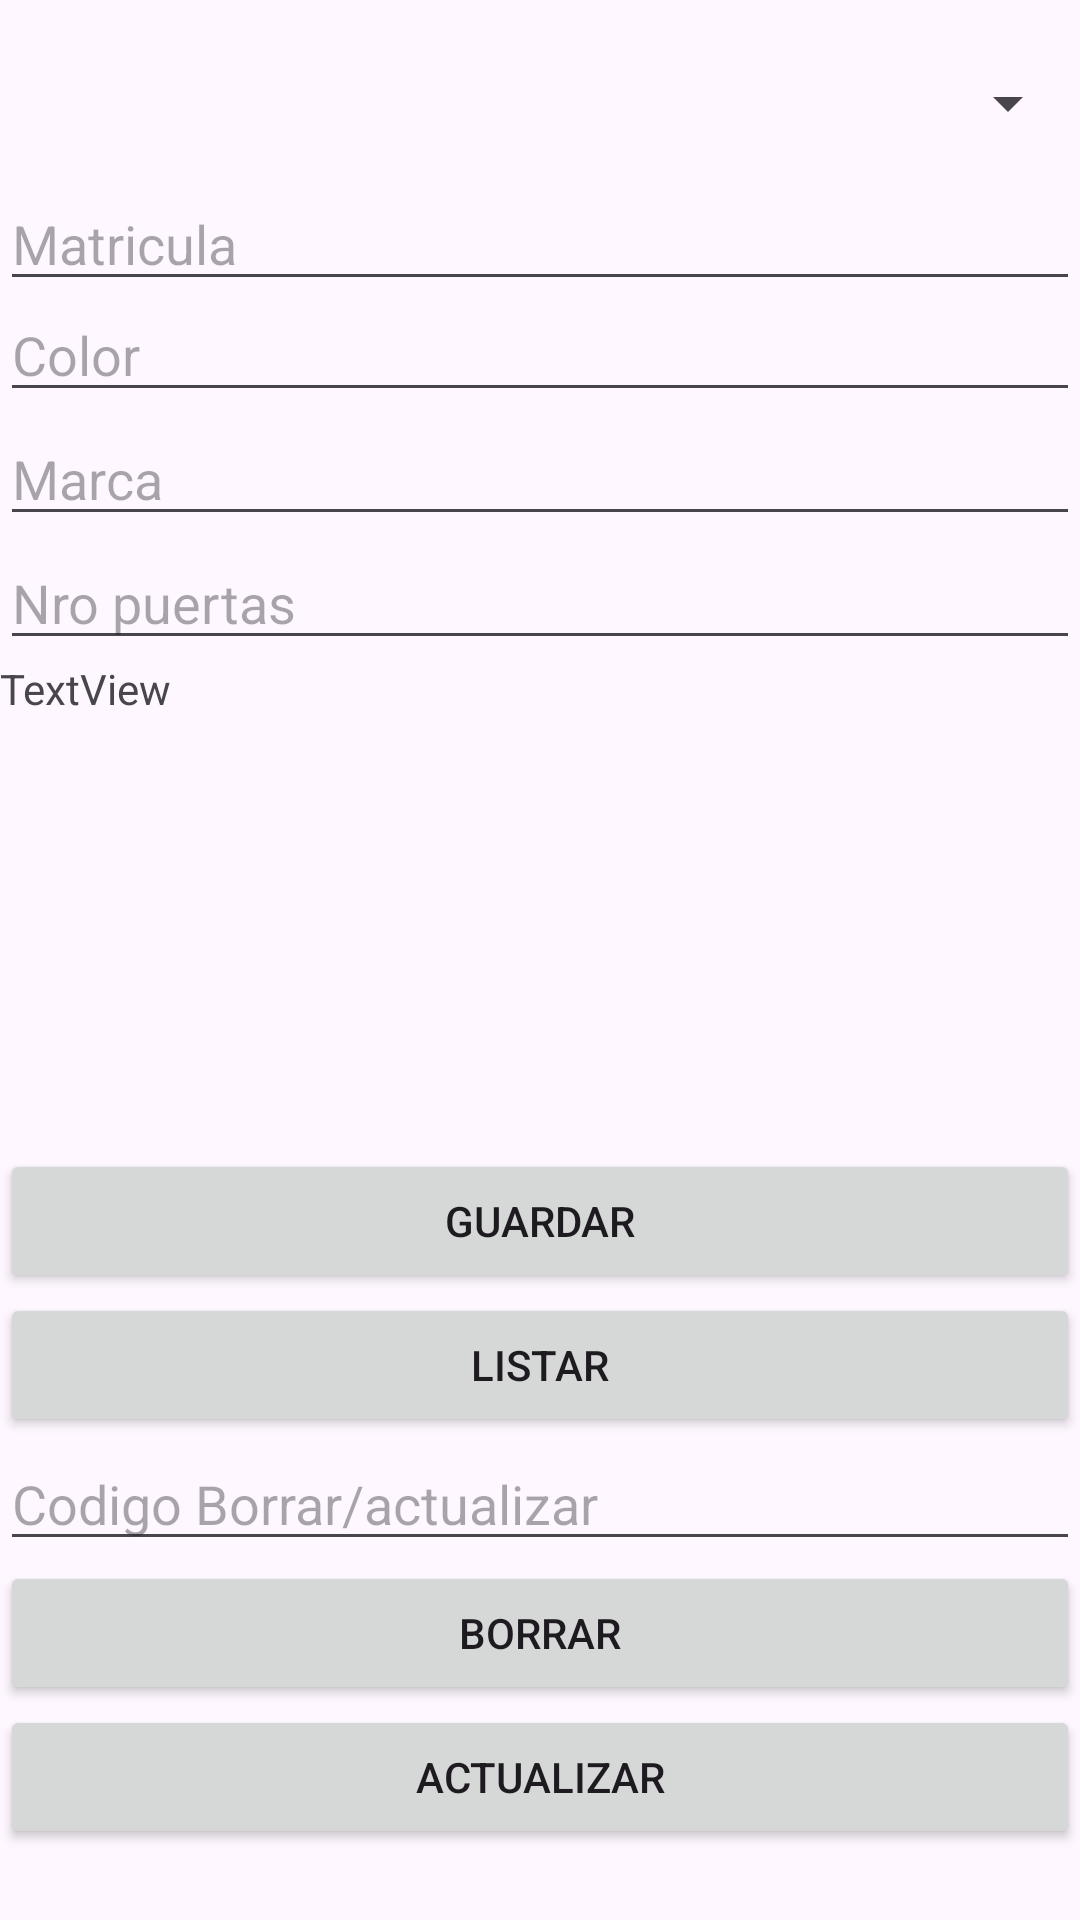

This screen was rendered from an Android layout file. Write that file and the resources it references.
<!-- AndroidManifest.xml: application theme Theme.AppMySqlActivity -->
<!-- res/layout/activity_vehiculo_crud.xml -->
<?xml version="1.0" encoding="utf-8"?>
<LinearLayout
    xmlns:android="http://schemas.android.com/apk/res/android"
    xmlns:app="http://schemas.android.com/apk/res-auto"
    xmlns:tools="http://schemas.android.com/tools"
    android:layout_width="match_parent"
    android:layout_height="match_parent"
    android:orientation="vertical"
    tools:context=".VehiculoCrudActivity">
    <TableLayout
        android:layout_width="match_parent"
        android:layout_height="wrap_content"
        android:layout_marginBottom="2pt">
        <TableRow
            android:layout_width="match_parent"
            android:layout_height="match_parent"/>
        <TableRow
            android:layout_width="match_parent"
            android:layout_height="match_parent"
            android:layout_marginBottom="1pt"
            />
        <TableRow
            android:layout_width="match_parent"
            android:layout_height="match_parent"
            android:layout_marginBottom="1pt"
            />
        <TableRow
            android:layout_width="match_parent"
            android:layout_height="match_parent"
            android:layout_marginBottom="1pt"/>
    </TableLayout>
    <LinearLayout
        android:orientation="horizontal"
        android:layout_width="match_parent"
        android:layout_height="wrap_content">
        <TableRow
            android:layout_width="match_parent"
            android:layout_height="match_parent"/>
    </LinearLayout>

    <Spinner
        android:id="@+id/spinnerCliente"
        android:layout_width="match_parent"
        android:layout_height="49dp"
        android:hint="@string/inquilino" />

    <EditText
        android:id="@+id/Matricula"
        android:layout_width="match_parent"
        android:layout_height="wrap_content"
        android:ems="10"
        android:hint="Matricula"
        android:inputType="textPersonName" />

    <EditText
        android:id="@+id/Color"
        android:layout_width="match_parent"
        android:layout_height="37dp"
        android:ems="10"
        android:hint="Color"
        android:inputType="textPersonName" />

    <EditText
        android:id="@+id/Marca"
        android:layout_width="match_parent"
        android:layout_height="wrap_content"
        android:ems="10"
        android:hint="Marca"
        android:inputType="textPersonName" />

    <EditText
        android:id="@+id/Npuerta"
        android:layout_width="match_parent"
        android:layout_height="wrap_content"
        android:ems="10"
        android:hint="Nro puertas"
        android:inputType="textPersonName" />

    <ScrollView
        android:layout_width="match_parent"
        android:layout_height="163dp">

        <TextView
            android:id="@+id/mensaje"
            android:layout_width="match_parent"
            android:layout_height="wrap_content"
            android:text="TextView" />

    </ScrollView>
    <Button
        android:id="@+id/guardar"
        android:layout_width="match_parent"
        android:layout_height="wrap_content"
        android:onClick="creaVehiculo"
        android:text="@string/guardar" />
    <Button
        android:id="@+id/leer"
        android:layout_width="match_parent"
        android:layout_height="wrap_content"
        android:onClick="leerDatosVehiculo"
        android:text="@string/listar" />
    <EditText
        android:id="@+id/Codigo"
        android:layout_width="match_parent"
        android:layout_height="wrap_content"
        android:ems="10"
        android:inputType="textPersonName"
        android:hint="@string/borro" />
    <Button
        android:id="@+id/Borrar"
        android:layout_width="match_parent"
        android:layout_height="wrap_content"
        android:onClick="eliminaTrabajador"
        android:text="Borrar" />
    <Button
        android:id="@+id/Actualiza"
        android:layout_width="match_parent"
        android:layout_height="wrap_content"
        android:onClick="actualizaCliente"
        android:text="@string/actualiza" />

</LinearLayout>
<!-- resources referenced by this layout -->
<resources>
  <string name="actualiza">Actualizar</string>
  <string name="borro">Codigo Borrar/actualizar</string>
  <string name="guardar">Guardar</string>
  <string name="inquilino">selección Inquilino</string>
  <string name="listar">Listar</string>
  <style name="Theme.AppMySqlActivity" parent="Base.Theme.AppMySqlActivity" />
  <style name="Base.Theme.AppMySqlActivity" parent="Theme.Material3.DayNight.NoActionBar">
          
          
      </style>
</resources>
